Image classification data set "Date_Fruit_dataset" (Talal1421/CSC462_DateFruit_Project on GitHub). Class labels (9): Ajwa date, Galaxy date, Mejdool date, Meneifi date, Nabtat Ali date, Rutab date, Shaishe date, Sokari date, Sugaey date.

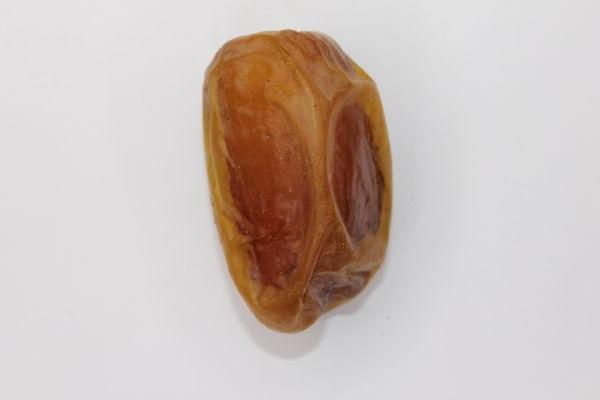
Label: Sugaey date

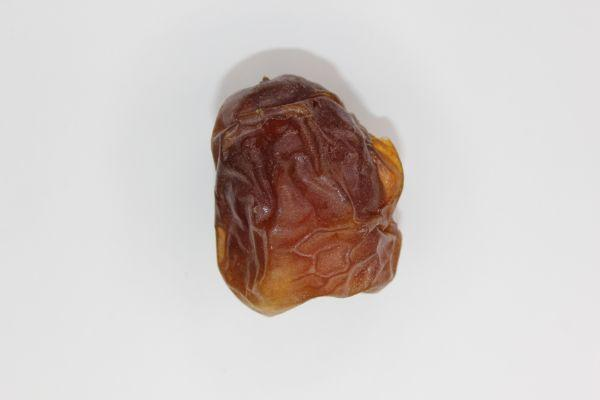
Label: Galaxy date

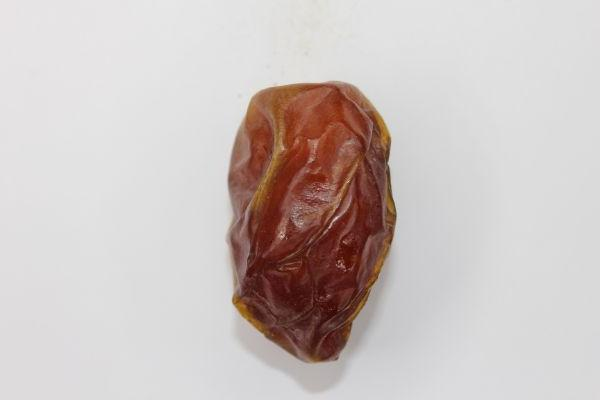
Label: Meneifi date

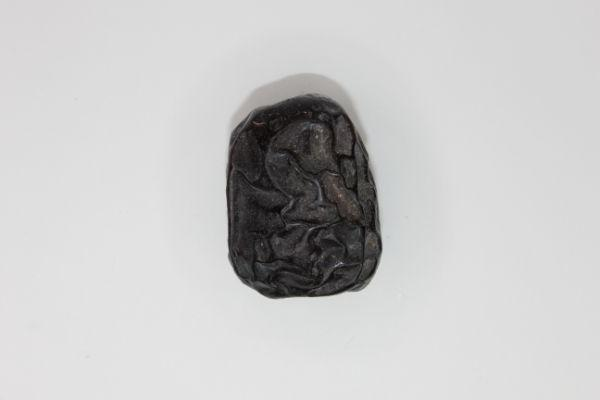
Label: Ajwa date

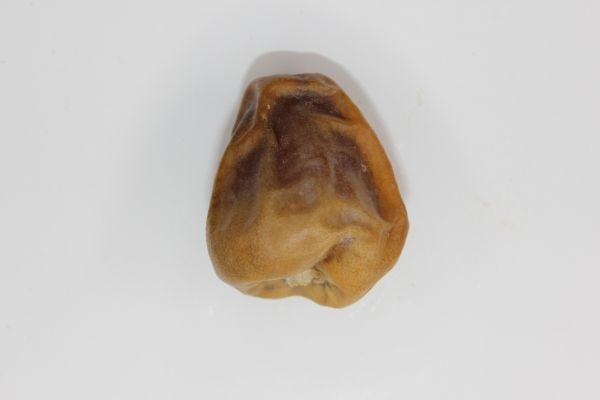
Label: Sokari date

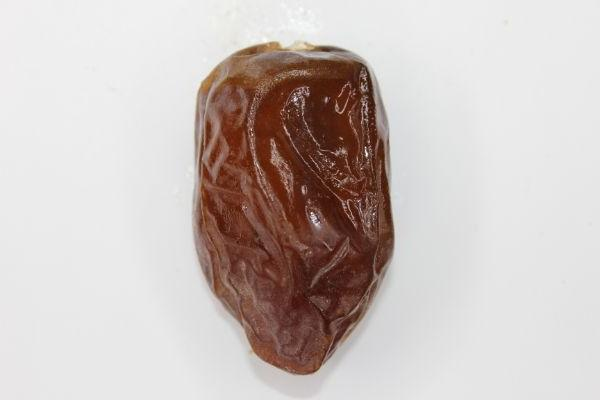
Label: Mejdool date
